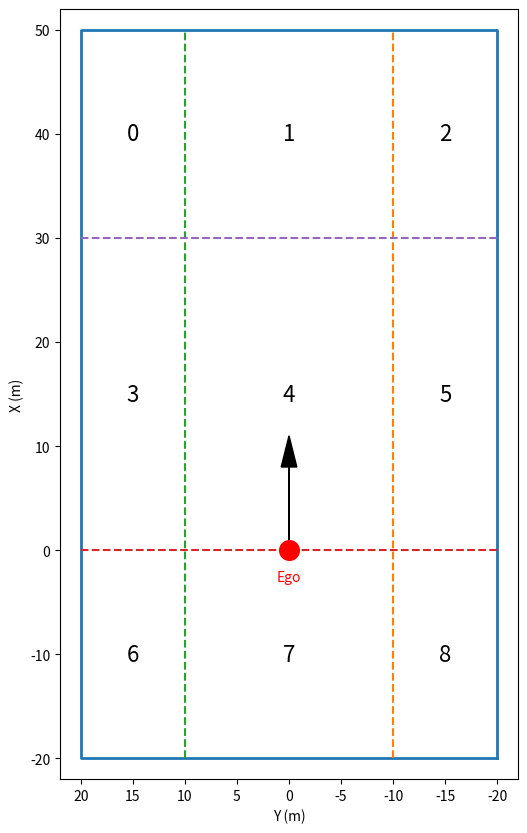

Write the Python code that produced this figure.
import matplotlib.pyplot as plt

# 区域边界（和你图里的数值一致即可自行改）
x_lines = [-20, -10, 10, 20]
y_lines = [-20, 0, 30, 50]

fig, ax = plt.subplots(figsize=(6, 10))

# 画边框
ax.plot([x_lines[0], x_lines[-1], x_lines[-1], x_lines[0], x_lines[0]],
        [y_lines[0], y_lines[0], y_lines[-1], y_lines[-1], y_lines[0]],
        linewidth=2)

# 画分割线
for x in x_lines[1:-1]:
    ax.plot([x, x], [y_lines[0], y_lines[-1]], linestyle='--')

for y in y_lines[1:-1]:
    ax.plot([x_lines[0], x_lines[-1]], [y, y], linestyle='--')

# 区域编号
region_id = 0
for i in range(3):
    for j in range(3, 0, -1):
        cx = (x_lines[j] + x_lines[j-1]) / 2
        cy = (y_lines[2-i] + y_lines[3-i]) / 2
        ax.text(cx, cy, str(region_id),
                ha='center', va='center', fontsize=16)
        region_id += 1

# 自车位置（中心）
ax.scatter(0, 0, s=200, color='red', zorder=5)
ax.text(0, -3, 'Ego', ha='center', color='red')

# 车头方向箭头
ax.arrow(0, 0, 0, 8,
         head_width=1.5, head_length=3,
         fc='black', ec='black')

# 坐标轴设置
ax.set_xlim(22, -22)
ax.set_ylim(-22, 52)
ax.set_xlabel('Y (m)')
ax.set_ylabel('X (m)')
ax.set_aspect('equal')
ax.grid(False)

plt.show()
